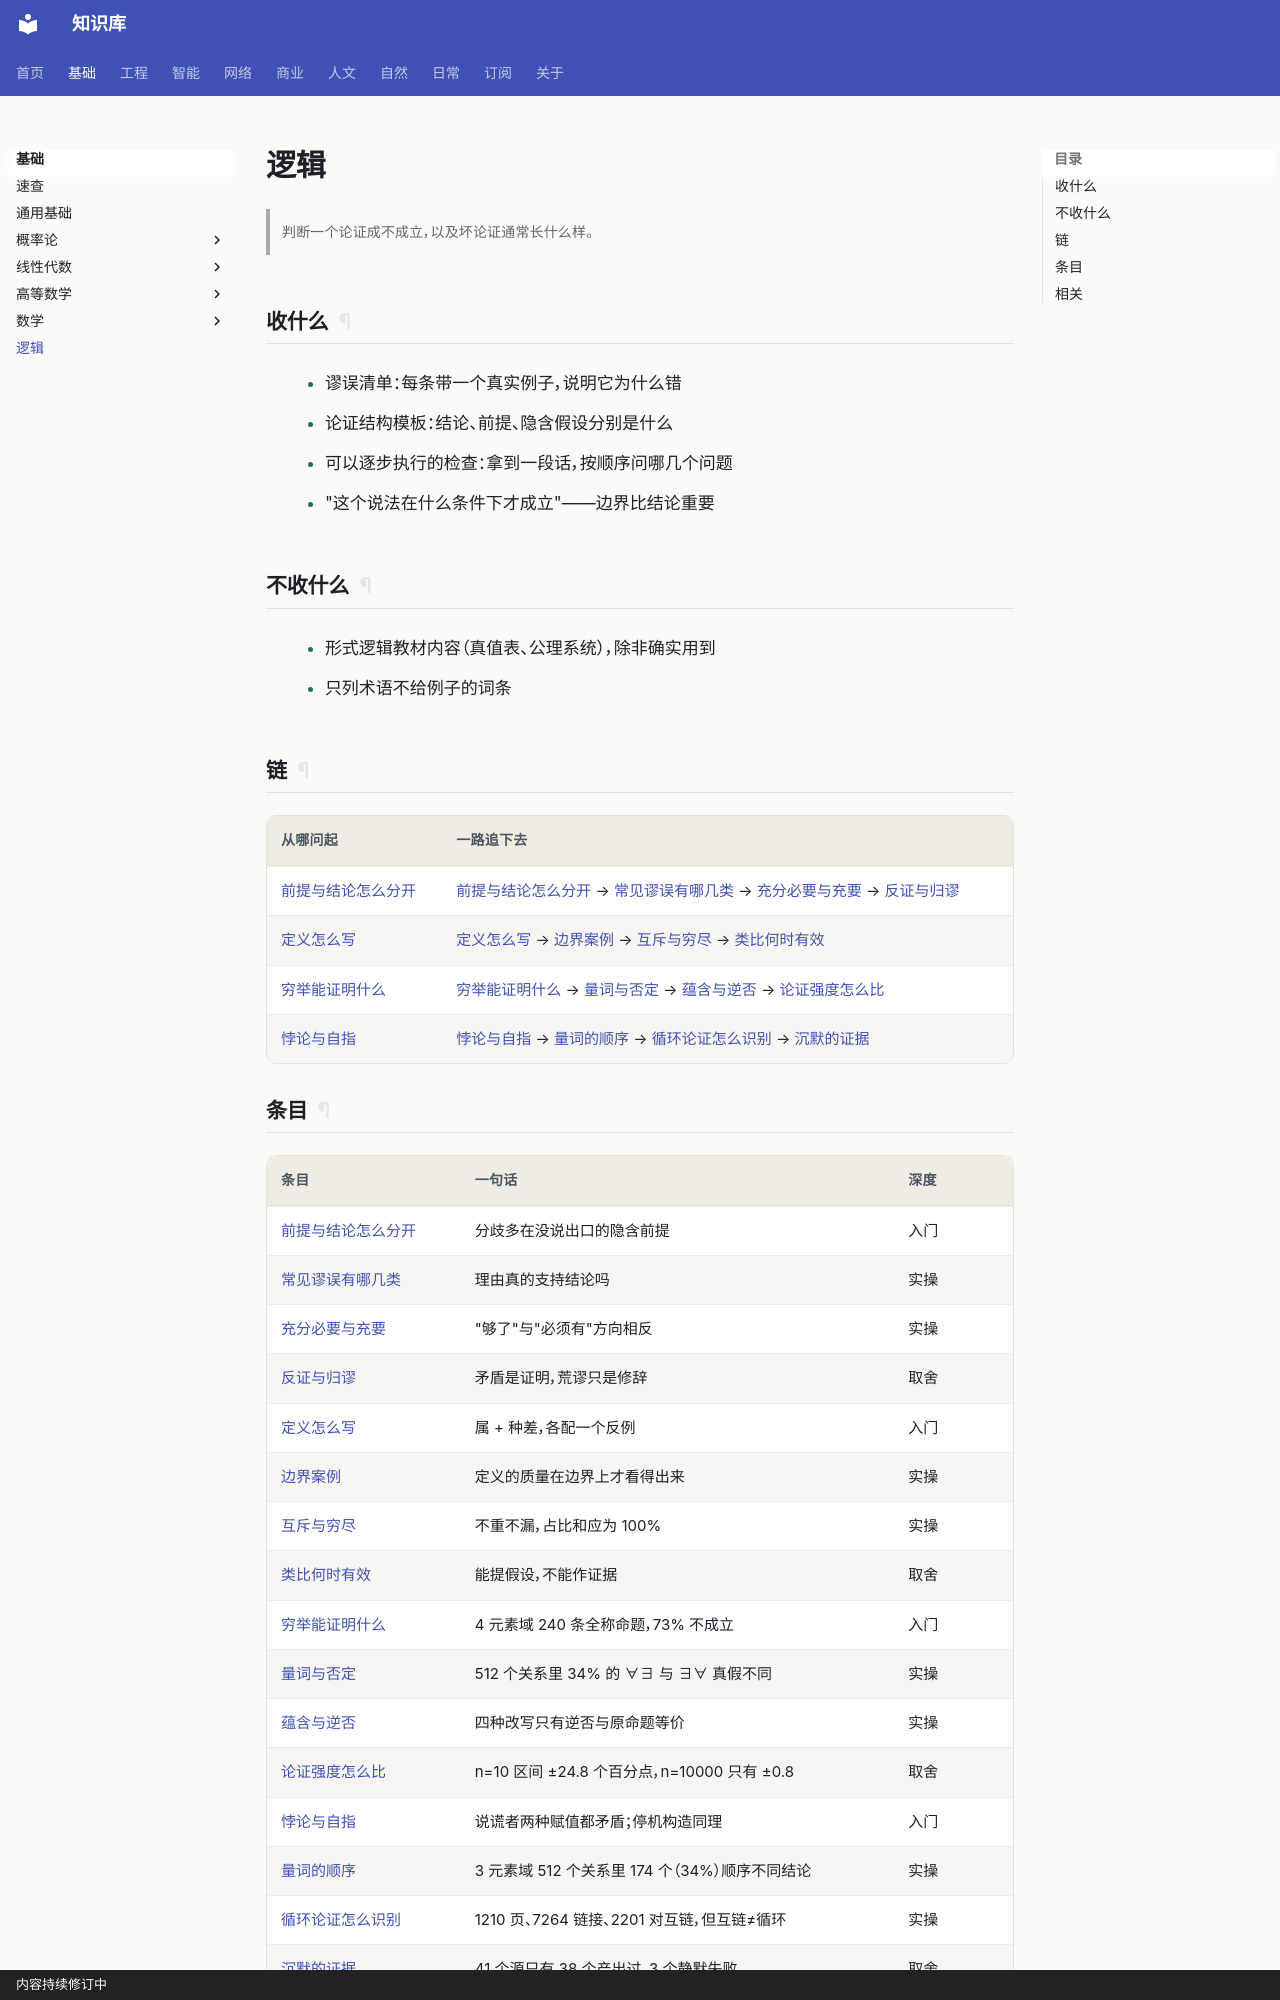

repository: gh503/kb · page: 基础/逻辑/index.html · generator: mkdocs · copyright: 内容持续修订中

# 逻辑

> 判断一个论证成不成立，以及坏论证通常长什么样。

## 收什么

- 谬误清单：每条带一个真实例子，说明它为什么错
- 论证结构模板：结论、前提、隐含假设分别是什么
- 可以逐步执行的检查：拿到一段话，按顺序问哪几个问题
- "这个说法在什么条件下才成立"——边界比结论重要

## 不收什么

- 形式逻辑教材内容（真值表、公理系统），除非确实用到
- 只列术语不给例子的词条

## 链

| 从哪问起 | 一路追下去 |
| --- | --- |
| [前提与结论怎么分开](前提与结论怎么分开.md) | [前提与结论怎么分开](前提与结论怎么分开.md) → [常见谬误有哪几类](常见谬误有哪几类.md) → [充分必要与充要](充分必要与充要.md) → [反证与归谬](反证与归谬.md) |
| [定义怎么写](定义怎么写.md) | [定义怎么写](定义怎么写.md) → [边界案例](边界案例.md) → [互斥与穷尽](互斥与穷尽.md) → [类比何时有效](类比何时有效.md) |
| [穷举能证明什么](穷举能证明什么.md) | [穷举能证明什么](穷举能证明什么.md) → [量词与否定](量词与否定.md) → [蕴含与逆否](蕴含与逆否.md) → [论证强度怎么比](论证强度怎么比.md) |
| [悖论与自指](悖论与自指.md) | [悖论与自指](悖论与自指.md) → [量词的顺序](量词的顺序.md) → [循环论证怎么识别](循环论证怎么识别.md) → [沉默的证据](沉默的证据.md) |
